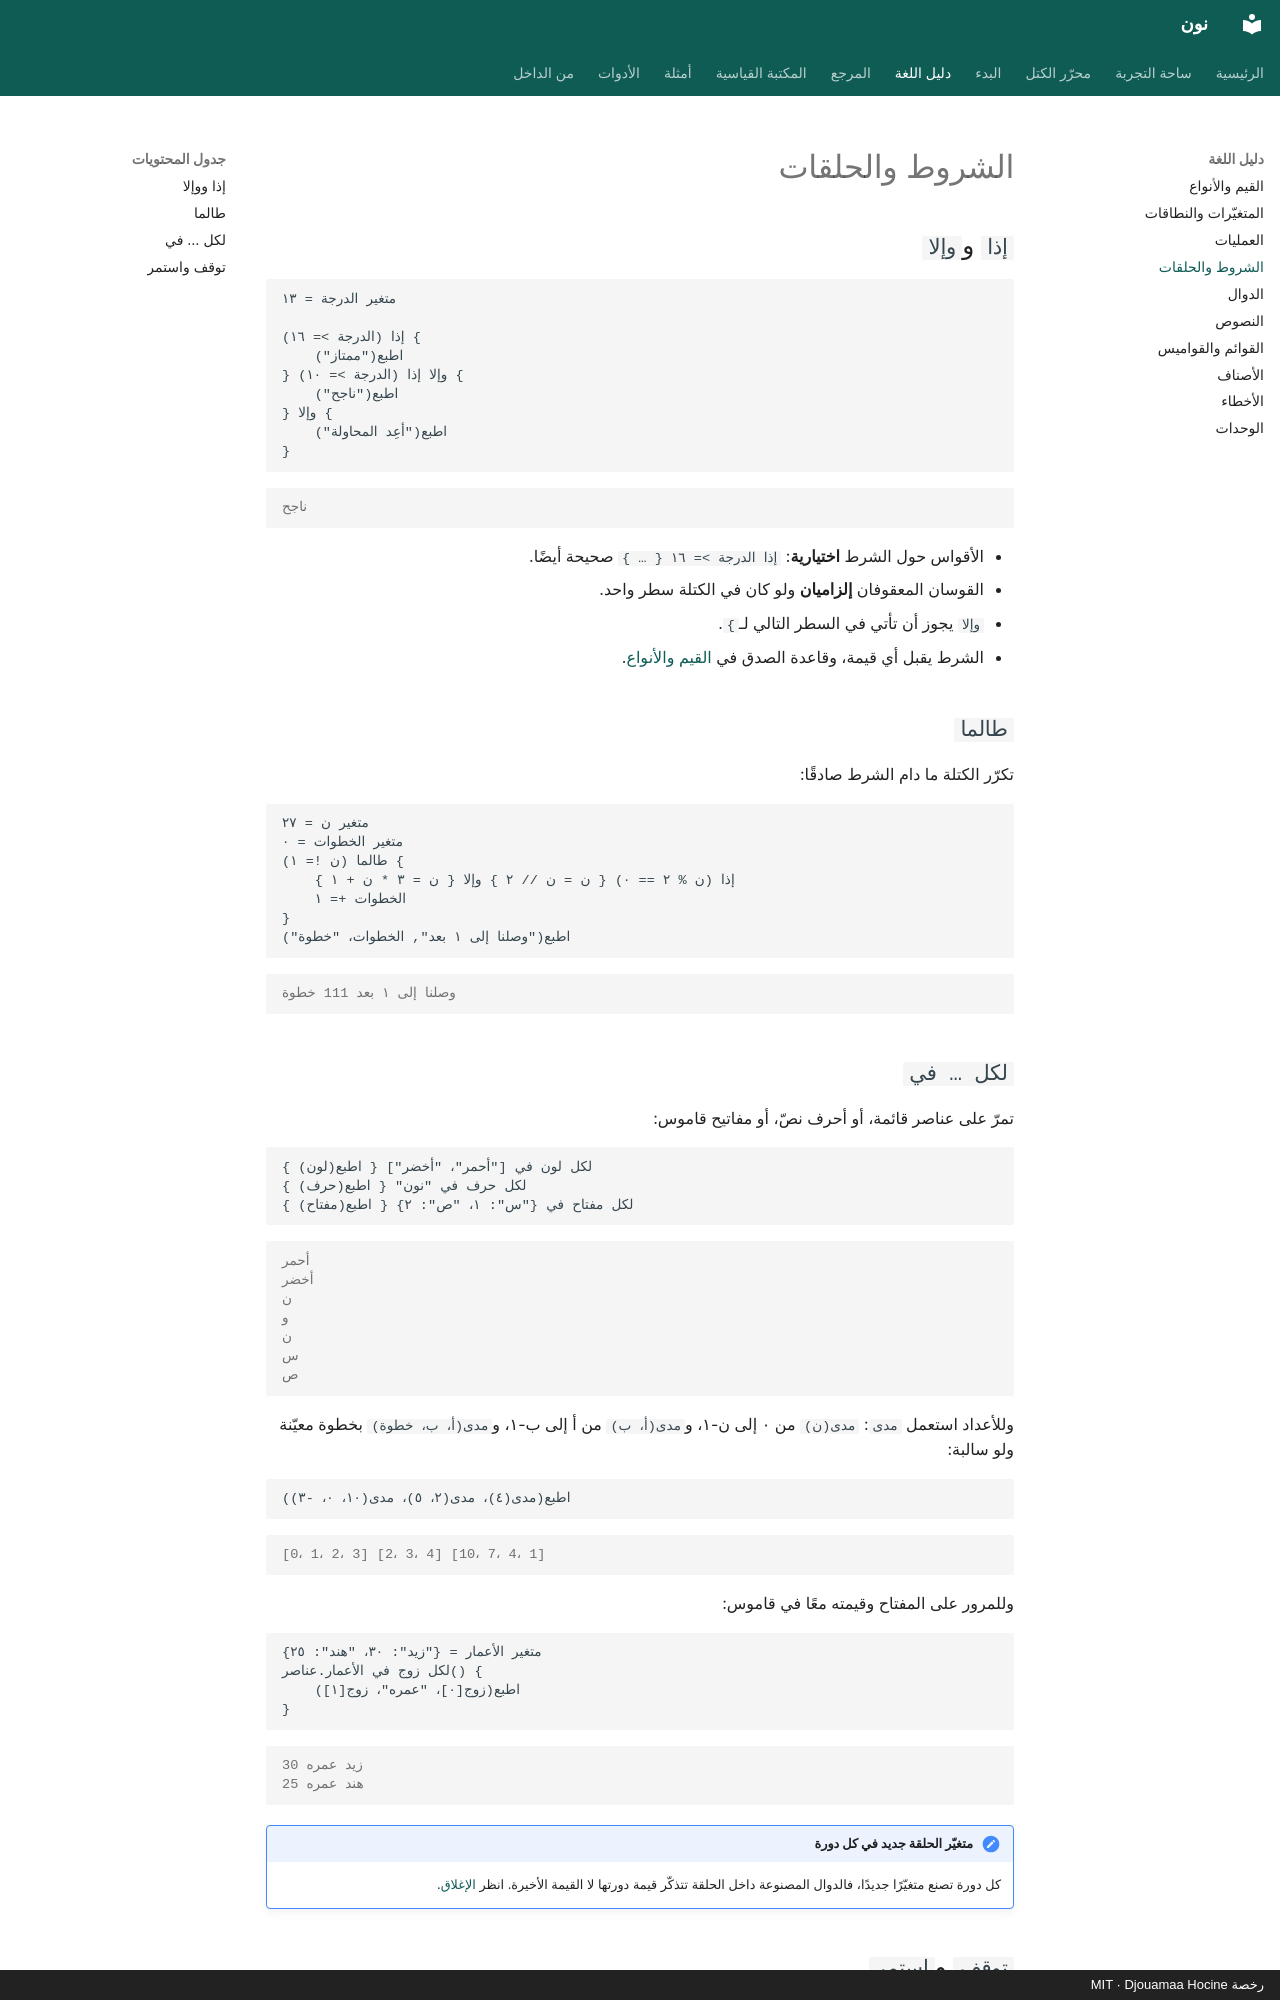

repository: djouamaah/noon-lang · page: guide/control-flow/index.html · generator: mkdocs · copyright: رخصة MIT · Djouamaa Hocine

# الشروط والحلقات

## `إذا` و`وإلا`

```noon
متغير الدرجة = ١٣

إذا (الدرجة >= ١٦) {
    اطبع("ممتاز")
} وإلا إذا (الدرجة >= ١٠) {
    اطبع("ناجح")
} وإلا {
    اطبع("أعِد المحاولة")
}
```

```output
ناجح
```

- الأقواس حول الشرط **اختيارية**: `إذا الدرجة >= ١٦ { … }` صحيحة أيضًا.
- القوسان المعقوفان **إلزاميان** ولو كان في الكتلة سطر واحد.
- `وإلا` يجوز أن تأتي في السطر التالي لـ`}`.
- الشرط يقبل أي قيمة، وقاعدة الصدق في [القيم والأنواع](values.md#القيم-المنطقية-والشروط).

## `طالما`

تكرّر الكتلة ما دام الشرط صادقًا:

```noon
متغير ن = ٢٧
متغير الخطوات = ٠
طالما (ن != ١) {
    إذا (ن % ٢ == ٠) { ن = ن // ٢ } وإلا { ن = ٣ * ن + ١ }
    الخطوات += ١
}
اطبع("وصلنا إلى ١ بعد", الخطوات، "خطوة")
```

```output
وصلنا إلى ١ بعد 111 خطوة
```
